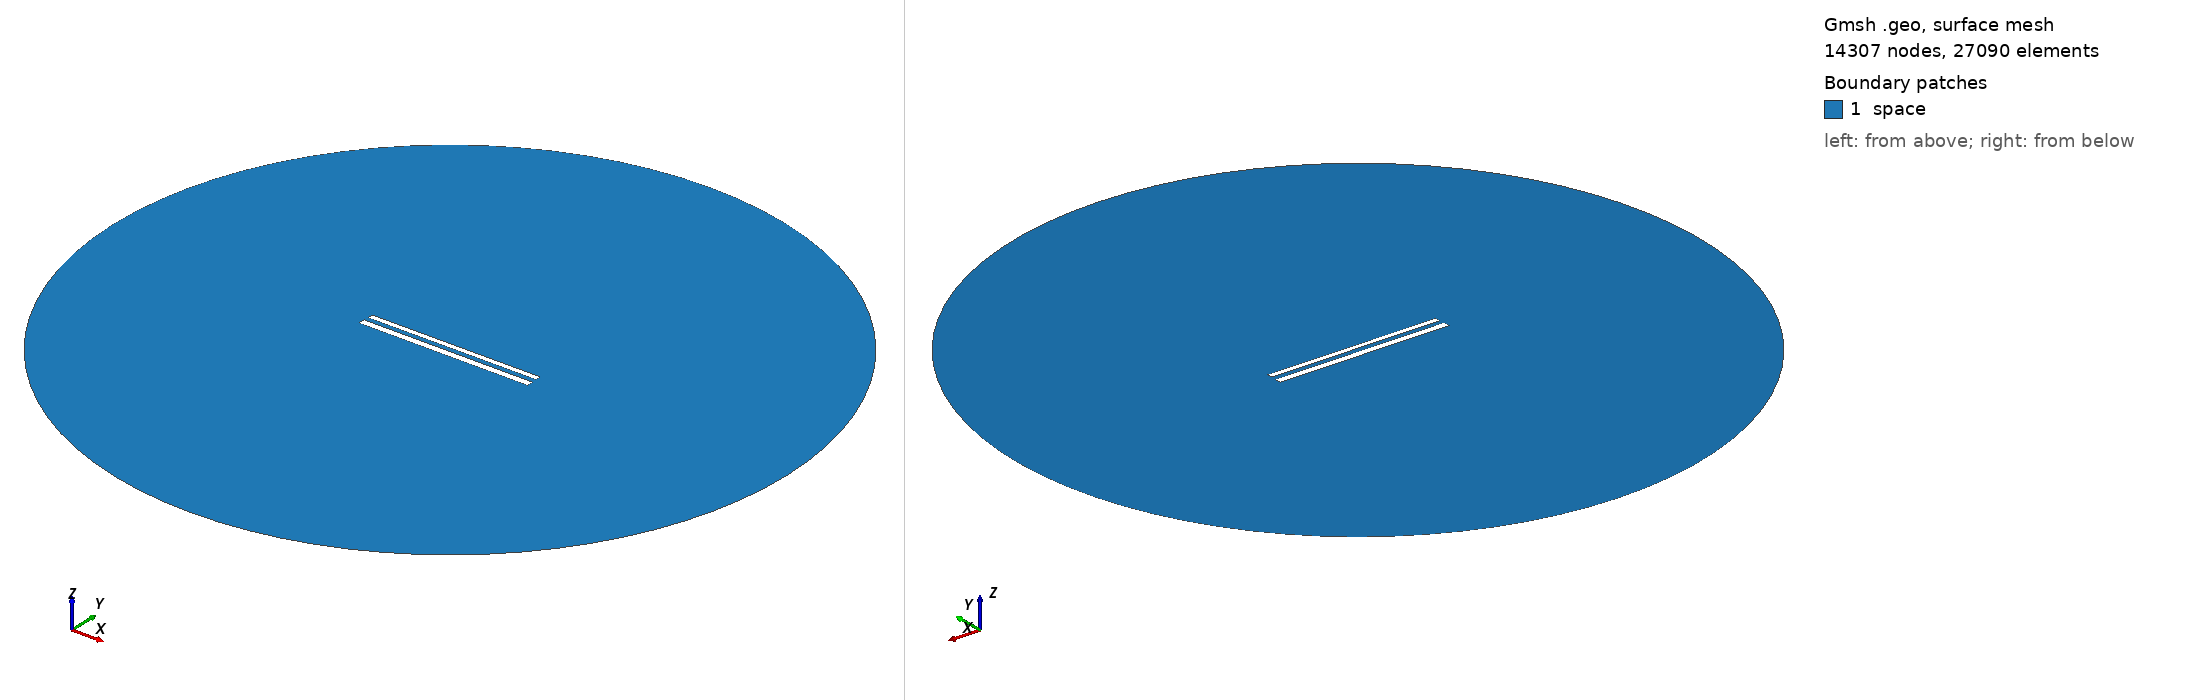

Gmsh geometry script, surface-meshed: 14307 nodes, 27090 surface elements. Boundary patches (legend numbers): 1 space. Left view from above one corner, right view from below the opposite corner. Legend entries are the model's physical surfaces. The drawing asked Gmsh for element sizes between 1% and 20% of the model's largest extent; the script's own settings can give other sizes.

=== 495.geo (drawn) ===
// Set the geometry kernel
SetFactory("OpenCASCADE");

//---------------------------------------
// Rectangles
//---------------------------------------

// Rectangle 1 (top)
Point(1) = {-49.67777777777778, 1.5722222222222222, 0, 1.0};
Point(2) = {49.67777777777778, 1.5722222222222222, 0, 1.0};
Point(3) = {49.67777777777778, 4.927777777777778, 0, 1.0};
Point(4) = {-49.67777777777778, 4.927777777777778, 0, 1.0};

Line(1) = {1, 2};
Line(2) = {2, 3};
Line(3) = {3, 4};
Line(4) = {4, 1};

Line Loop(1) = {1, 2, 3, 4};
Plane Surface(1) = {1};

Rotate { {0, 0, 1}, {0,  1.25,  0}, 0.002 } {
  Surface{1};
}

// Rectangle 2 (bottom)
Point(5) = {-50,-1.25, 0, 1.0};
Point(6) = { 50,-1.25, 0, 1.0};
Point(7) = { 50,-5.25, 0, 1.0};
Point(8) = {-50,-5.25, 0, 1.0};

Line(5) = {5, 6};
Line(6) = {6, 7};
Line(7) = {7, 8};
Line(8) = {8, 5};

Line Loop(2) = {5, 6, 7, 8};
Plane Surface(2) = {2}; 


//---------------------------------------
// Circle
//---------------------------------------

// Define points
Point(9) = {0, 0, 0};        // Center
Point(10) = {200, 0, 0};     // Start point
Point(11) = {0, 200, 0};     // 90 degrees
Point(12) = {-200, 0, 0};    // 180 degrees
Point(13) = {0, -200, 0};    // 270 degrees

// Define circle arcs (each needs start, center, end)
Circle(9) = {10, 9, 11};
Circle(10) = {11, 9, 12};
Circle(11) = {12, 9, 13};
Circle(12) = {13, 9, 10};

// Define curve loop and surface if needed
Curve Loop(3) = {9, 10, 11, 12};
Surface(3) = {3};

// Subtract Rectangles from Circle
BooleanDifference{ Surface{3}; Delete; }{ Surface{1}; Surface{2}; Delete; }

//---------------------------------------
// Transfinite Lines and Surface
//---------------------------------------
r = 7;
Transfinite Line {1, 3} = 50*r Using Progression 1;
Transfinite Line {2, 4} = 2*r Using Progression 1;
Transfinite Line {5, 7} = 50*r Using Progression 1;
Transfinite Line {6, 8} = 2*r Using Progression 1;
Transfinite Line {9, 10, 11, 12} = 20 Using Progression 1;

//---------------------------------------
// Define Physical Groups
//---------------------------------------                

//--- Physical Curves
// Physical groups for boundaries
Physical Line("force_segment", 10) = {1};
Physical Line("upper_plate", 11) = {2, 3, 4};
Physical Line("lower_plate", 12) = {5, 6, 7, 8};
Physical Line("boundary", 20) = {9, 10, 11, 12};

//--- Physical Surfaces
Physical Surface("space", 30) = {3};

//---------------------------------------
// 6. Generate the Mesh
//---------------------------------------
Mesh 2;  // 2D mesh generation
